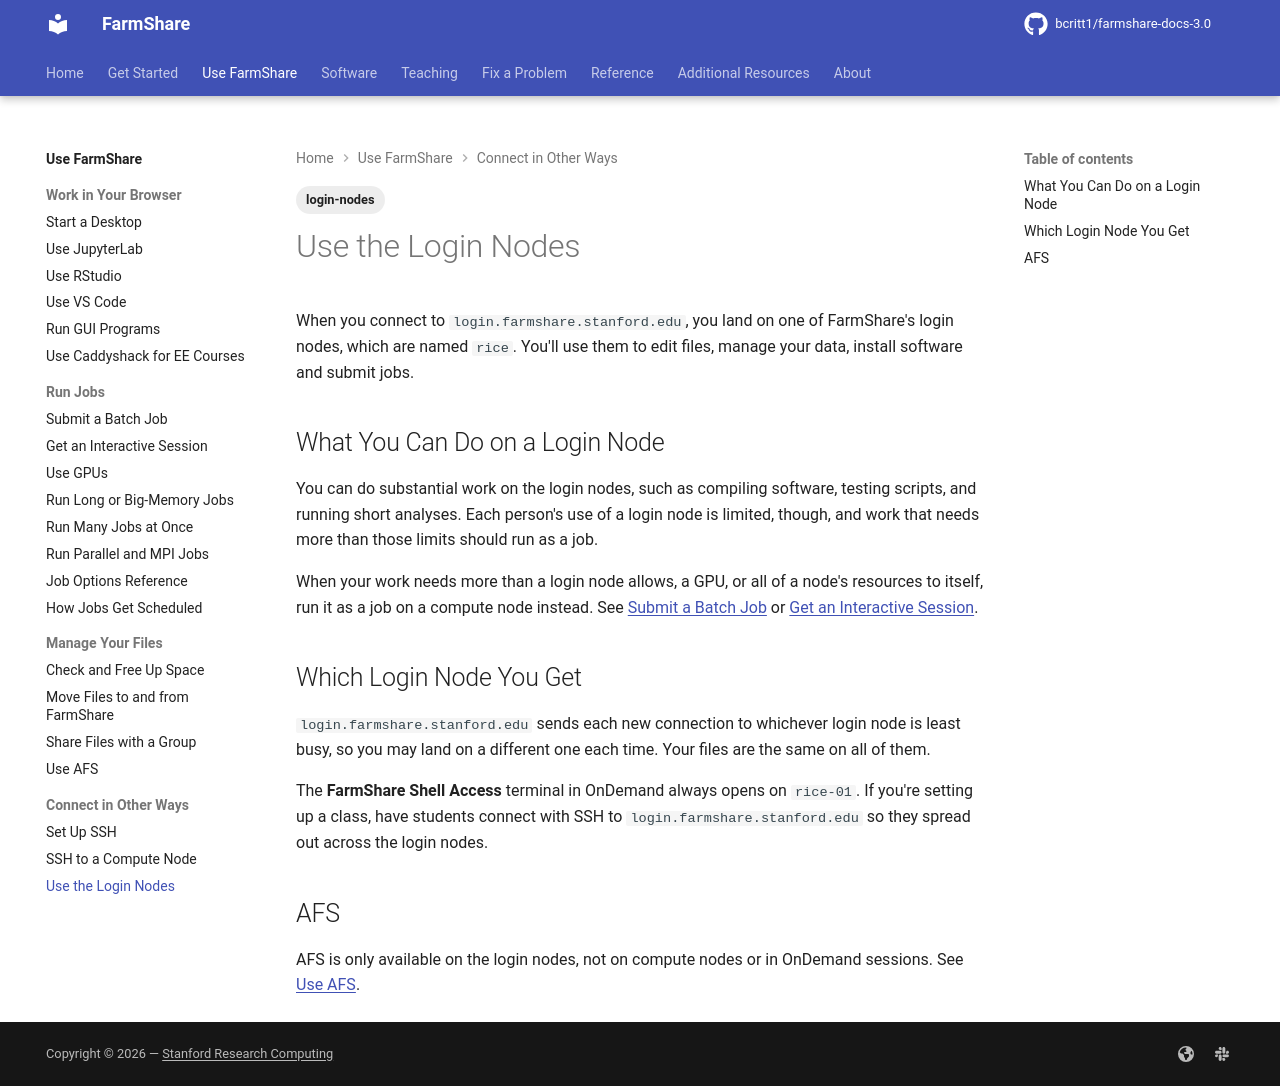

repository: bcritt1/farmshare-docs-3.0 · page: use/login-nodes/index.html · generator: mkdocs

---
tags:
    - login-nodes
---

When you connect to `{{ facts.login_host }}`, you land on one of FarmShare's
login nodes, which are named `rice`. You'll use them to edit files, manage your
data, install software and submit jobs.

## What You Can Do on a Login Node

You can do substantial work on the login nodes, such as compiling software,
testing scripts, and running short analyses. Each person's use of a login node
is limited, though, and work that needs more than those limits should run as a
job.

When your work needs more than a login node allows, a GPU, or all of a node's
resources to itself, run it as a job on a compute node instead. See [Submit a
Batch Job](batch-jobs.md) or [Get an Interactive
Session](interactive-sessions.md).

## Which Login Node You Get

`{{ facts.login_host }}` sends each new connection to whichever login node is
least busy, so you may land on a different one each time. Your files are the
same on all of them.

The **FarmShare Shell Access** terminal in OnDemand always opens on `rice-01`.
If you're setting up a class, have students connect with SSH to
`{{ facts.login_host }}` so they spread out across the login nodes.

## AFS

AFS is only available on the login nodes, not on compute nodes or in OnDemand
sessions. See [Use AFS](afs.md).
